Run: headless pygame with SDL's dummy video driver; simulated clock (each Clock.tick advances the game by its frame time, no real sleeping); random seed 0; keys injected as events and as key.get_pressed() state; mouse plan: one left click at the window centre at the start of phase 2, then a move to the lower-right quarter at the start of phase 3.
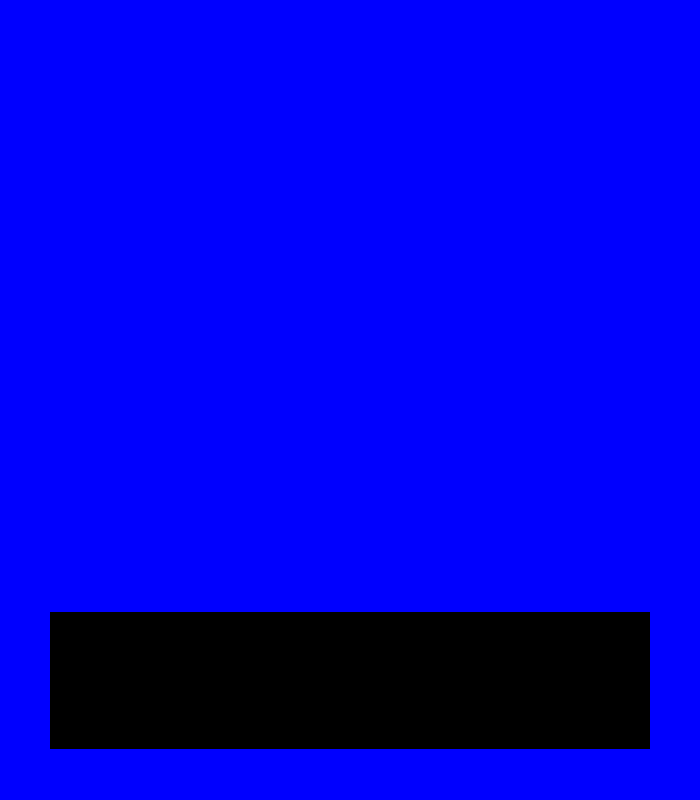
Frame 1 of 4 · flips 1–60 · no input
Frame 2 of 4 · flips 61–180 · clicked the window centre · tapped SPACE, RETURN · held RIGHT (→), D · screen unchanged from frame 1, image omitted
Frame 3 of 4 · flips 181–300 · moved the mouse to the lower-right quarter · held DOWN (↓), S · screen unchanged from frame 2, image omitted
Frame 4 of 4 · flips 301–420 · held LEFT (←), A, UP (↑), W · screen unchanged from frame 3, image omitted

The pygame program that drew these frames:

import pygame
import random

# creating the data structure for pieces
# setting up global vars
# functions
# - create_grid
# - draw_grid
# - draw_window
# - rotating shape in main
# - setting up the main

"""
10 x 20 square grid
shapes: S, Z, I, O, J, L, T
represented in order by 0 - 6
"""

pygame.font.init()

# GLOBALS VARS
s_width = 700
s_height = 800

black = (0, 0, 0)
white = (255, 255, 255)
red = (255, 0, 0,)
green = (0, 255, 0)
blue = (0, 0, 255)

grey = (0, 0, 0)

play_width = 300  # meaning 300 // 10 = 30 width per block
play_height = 600  # meaning 600 // 20 = 20 height per block
block_size = 30
top_left_x = (s_width - play_width) // 2
top_left_y = s_height - play_height

# SHAPE FORMATS

S = [['.....',
      '......',
      '..00..',
      '.00...',
      '.....'],
     ['.....',
      '..0..',
      '..00.',
      '...0.',
      '.....']]

Z = [['.....',
      '.....',
      '.00..',
      '..00.',
      '.....'],
     ['.....',
      '..0..',
      '.00..',
      '.0...',
      '.....']]

I = [['..0..',
      '..0..',
      '..0..',
      '..0..',
      '.....'],
     ['.....',
      '0000.',
      '.....',
      '.....',
      '.....']]

O = [['.....',
      '.....',
      '.00..',
      '.00..',
      '.....']]

J = [['.....',
      '.0...',
      '.000.',
      '.....',
      '.....'],
     ['.....',
      '..00.',
      '..0..',
      '..0..',
      '.....'],
     ['.....',
      '.....',
      '.000.',
      '...0.',
      '.....'],
     ['.....',
      '..0..',
      '..0..',
      '.00..',
      '.....']]

L = [['.....',
      '...0.',
      '.000.',
      '.....',
      '.....'],
     ['.....',
      '..0..',
      '..0..',
      '..00.',
      '.....'],
     ['.....',
      '.....',
      '.000.',
      '.0...',
      '.....'],
     ['.....',
      '.00..',
      '..0..',
      '..0..',
      '.....']]

T = [['.....',
      '..0..',
      '.000.',
      '.....',
      '.....'],
     ['.....',
      '..0..',
      '..00.',
      '..0..',
      '.....'],
     ['.....',
      '.....',
      '.000.',
      '..0..',
      '.....'],
     ['.....',
      '..0..',
      '.00..',
      '..0..',
      '.....']]

shapes = [S, Z, I, O, J, L, T]
shape_colors = [(0, 255, 0), (255, 0, 0), (0, 255, 255), (255, 255, 0), (255, 165, 0), (0, 0, 255), (128, 0, 128)]


# index 0 - 6 represent shape

class MenuButton:
    def __init__(self, x, y, w, h, label):
        self.x = x
        self.y = y
        self.w = w
        self.h = h
        self.label = label
        self.text_size = 60
        self.button = pygame.Surface((w, h))
        self.button.fill(black)
        draw_text_middle(label, self.text_size, white, self.button)

    def blit_button(self, surface):
        surface.blit(self.button, (self.x, self.y))

    def hover_check(self, surface, mouse_position):
        if self.x < mouse_position[0] < self.x + self.w and self.y < mouse_position[1] < self.y + self.h:
            self.button.fill(grey)
        else:
            self.button.fill(grey)

        self.blit_button(surface)


class Menu:
    def __init__(self, labels=None):

        if labels is None:
            labels = ['Play', 'Leaderboard', 'Credits', 'Extra']

        # Vars
        self.buttons = {}  # dictionary to access all menu button objects
        self.m_width, self.m_height = self.dimensions = (s_width, s_height)
        self.menu = pygame.Surface(self.dimensions)
        self.button_gap = 50  # gap between each button
        self.num_buttons = len(labels)

        self.menu.fill(blue)  # Erase Line later
        position = self.button_gap
        label_i = 0
        button_h = (self.m_height - (self.num_buttons + 1) * self.button_gap) / self.num_buttons
        for i in range(self.num_buttons):
            self.buttons[labels[label_i]] = MenuButton(50, position, self.m_width - 100, button_h, labels[label_i])
            self.buttons[labels[label_i]].blit_button(self.menu)
            position += button_h + 50
            label_i += 1

    def blit_menu(self, surface, position):
        surface.blit(self.menu, position)

    def hover_check(self, surface, mouse_position):
        for _, button in self.buttons.items():
            self.menu.fill(blue)
            button.hover_check(self.menu, mouse_position)
            self.blit_menu(surface, (0, 0))


class Piece(object):
    def __init__(self, x, y, shape):
        self.x = x
        self.y = y
        self.shape = shape
        self.color = shape_colors[shapes.index(shape)]
        self.rotation = 0


def draw_text_middle(text, size, color, surface):
    font = pygame.font.SysFont('comicsans', size, bold=True)
    label = font.render(text, 1, color)

    surface.blit(label, (0, 0))


def draw_grid(surface, row, col):
    surface.fill((0, 0, 0))
    pygame.font.init()
    font = pygame.font.SysFont('comicsans', 60)
    label = font.render('Tetris', 1, (255, 255, 255))

    surface.blit(label, top_left_x + play_width / 2 - (label.get_width() / 2, 30))


def main_menu():
    win = pygame.display.set_mode((s_width, s_height))
    pygame.display.set_caption('Tetris')
    win.fill(white)

    menu = Menu()
    menu.blit_menu(win, (0, 0))
    clock = pygame.time.Clock()

    pygame.display.flip()

    run = True
    while run:
        pygame.time.delay(100)
        for event in pygame.event.get():
            if event.type == pygame.QUIT:
                run = False
        mouse_pos = pygame.mouse.get_pos()
        menu.hover_check(win, mouse_pos)
        pygame.display.update()
        clock.tick(15)

    pygame.quit()


main_menu()  # start game
